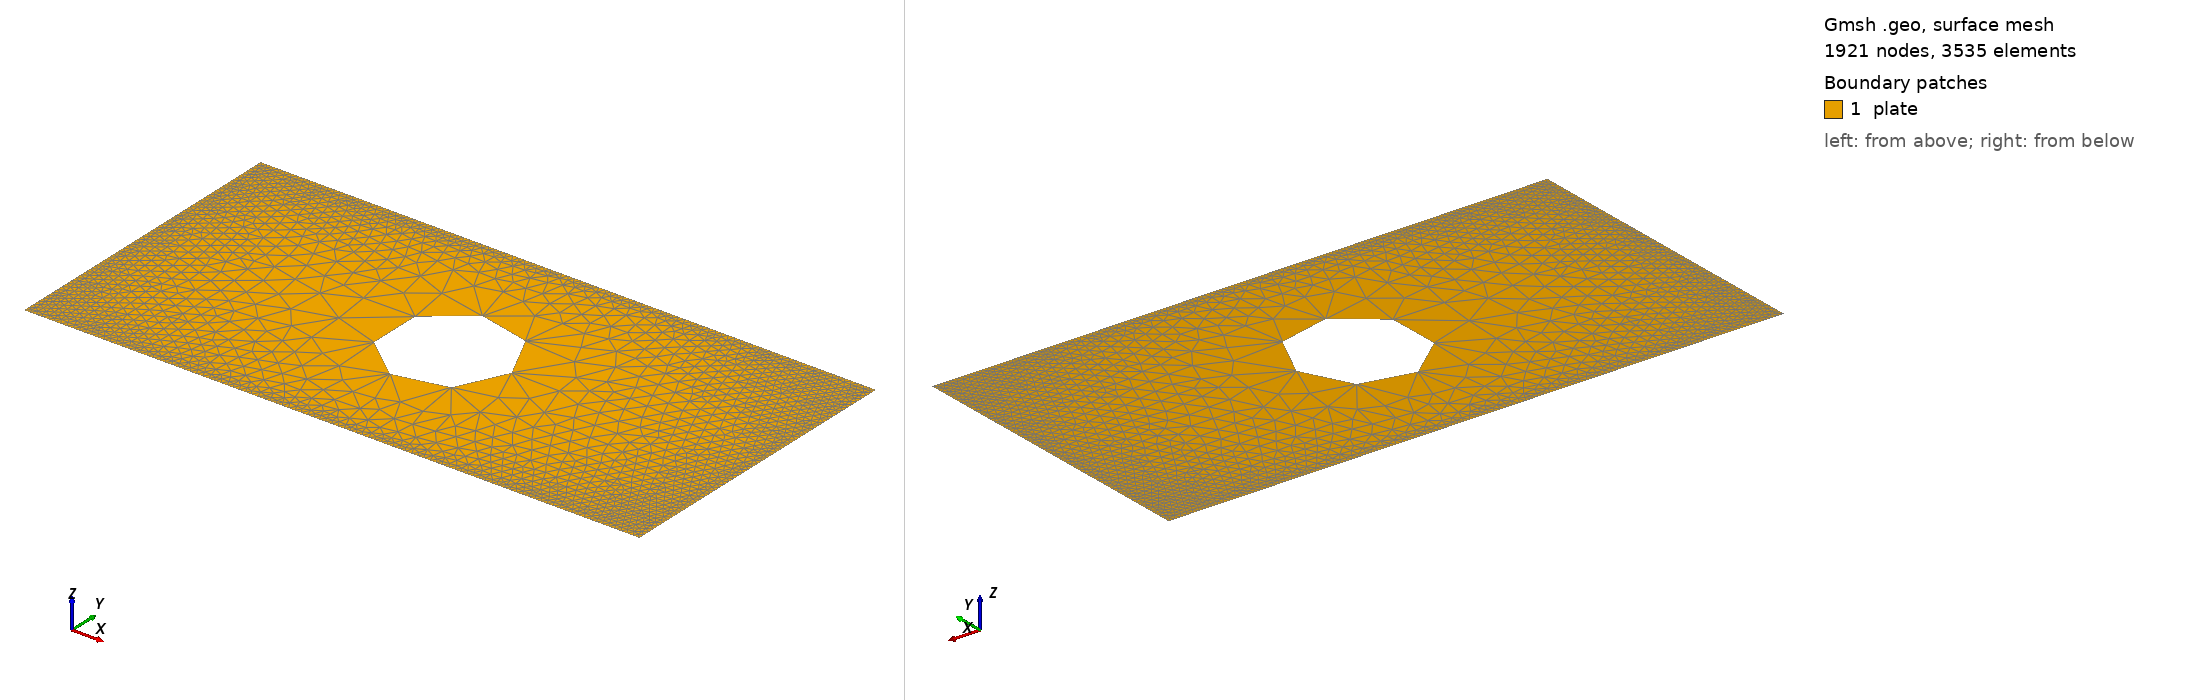

Gmsh geometry script, surface-meshed: 1921 nodes, 3535 surface elements. Boundary patches (legend numbers): 1 plate. Left view from above one corner, right view from below the opposite corner. Legend entries are the model's physical surfaces. The drawing asked Gmsh for element sizes between 1% and 20% of the model's largest extent; the script's own settings can give other sizes.

=== lemet1.geo (drawn) ===
//+ LowLevelFEM
//+
SetFactory("OpenCASCADE");
//+
Point(1) = {0, 0, 0, 1.0};
//+
Point(2) = {100, 0, 0, 1.0};
//+
Point(3) = {100, 50, 0, 1.0};
//+
Point(4) = {0, 50, 0, 1.0};
//+
Line(1) = {1, 2};
//+
Line(2) = {2, 3};
//+
Line(3) = {3, 4};
//+
Line(4) = {4, 1};
//+
Circle(5) = {50, 25, 0, 10, 0, 2*Pi};
//+
Curve Loop(1) = {3, 4, 1, 2};
//+
Curve Loop(2) = {5};
//+
Plane Surface(1) = {1, 2};

Mesh 2;
//+
Physical Curve("left", 6) = {4};
//+
Physical Curve("right", 7) = {2};
//+
Physical Surface("plate", 8) = {1};
